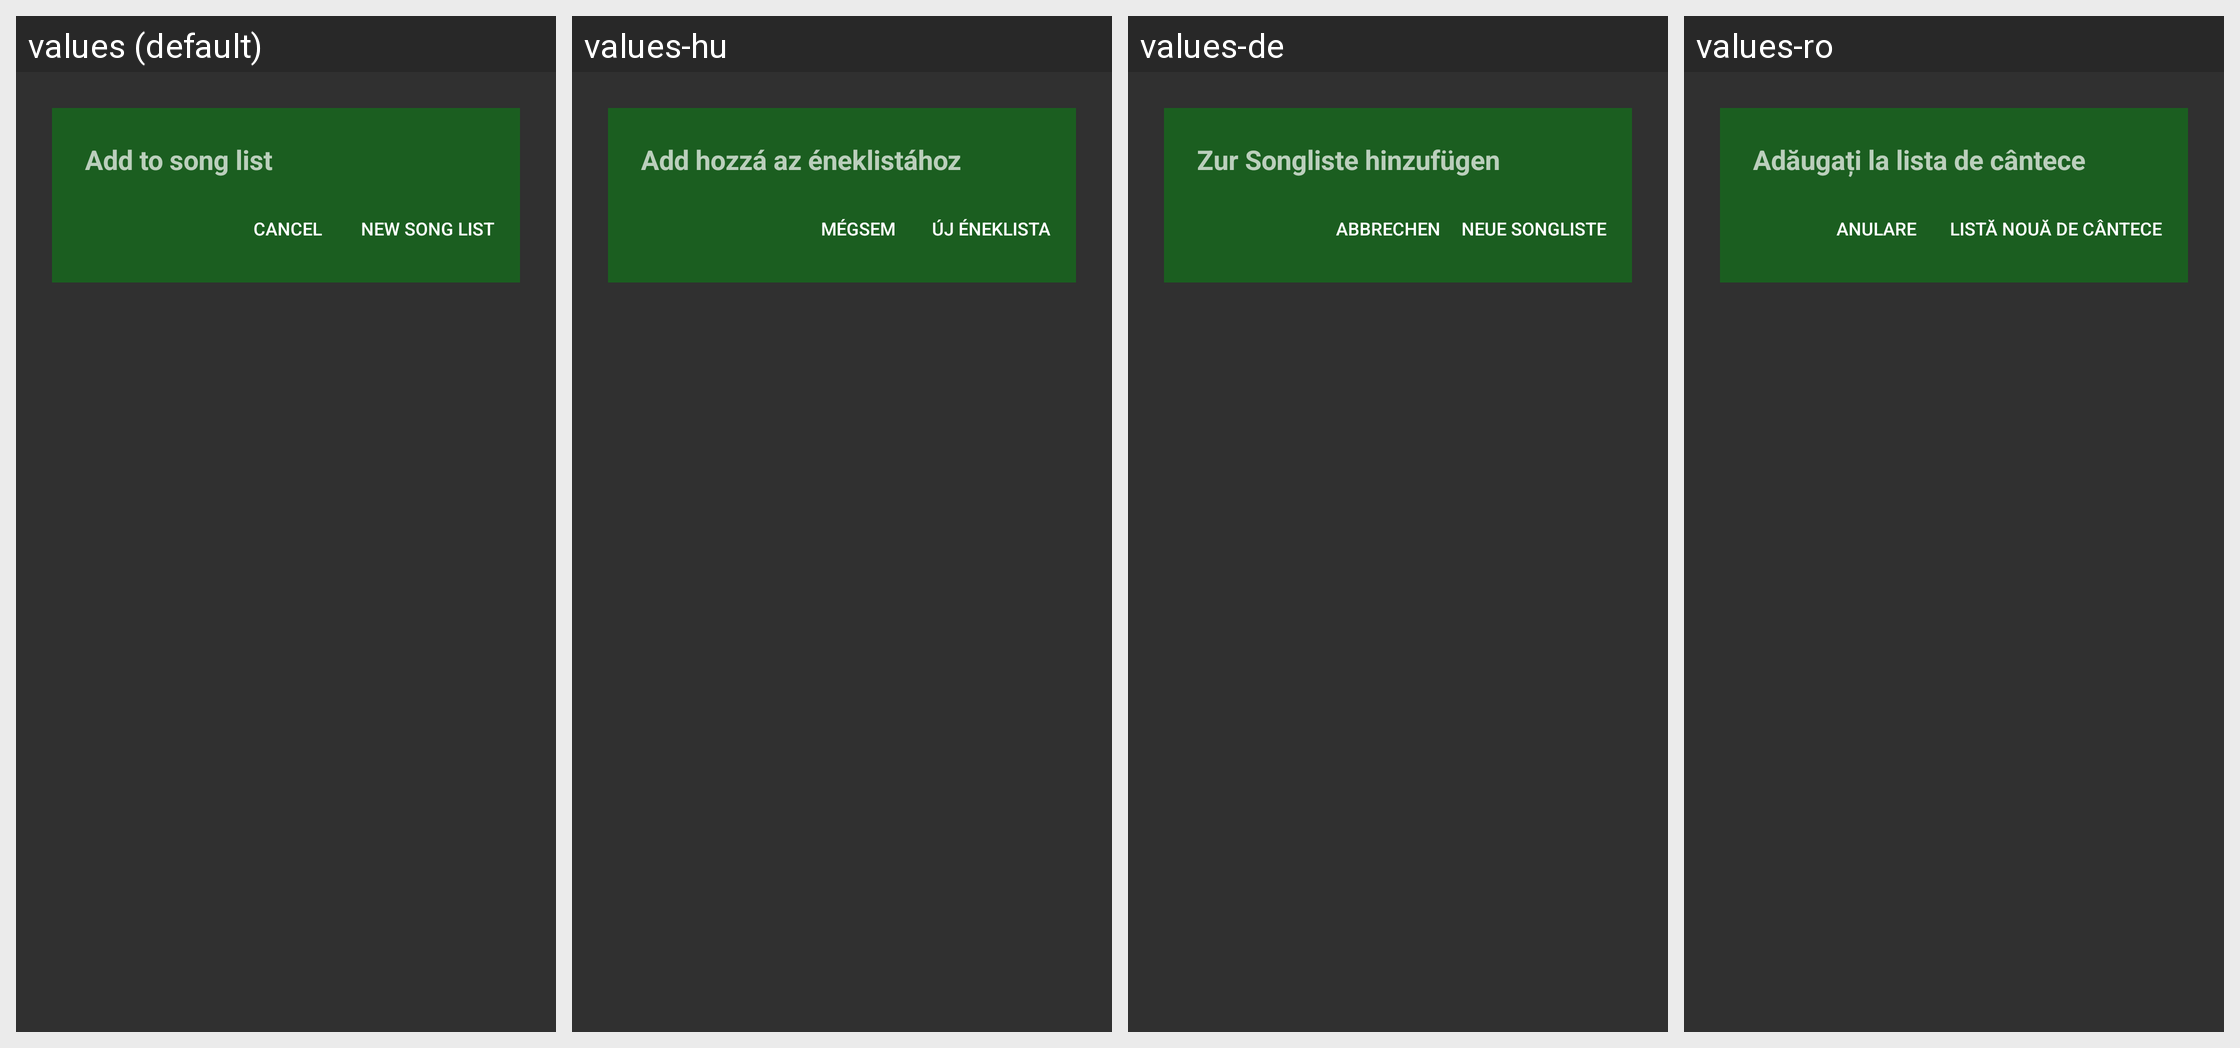

This grid shows one Android layout under several languages. Give, for every string resource on the screen, its name, the default text and each shown locale's text.
Android screen res/layout/content_save_queue.xml rendered under 4 locales, left to right: values (default), values-hu, values-de, values-ro. Device: Nexus 5 (rendered at 1080×1920; each locale shown at half size, 540×960, under a caption strip naming it); theme SongBookTheme.
Strings drawn on this screen, with the default value and each locale's value (text and hints the layout hard-codes, and strings that could not be matched under every locale, appear in the picture but are not listed):

add_to_song_list
  values: Add to song list
  values-hu: Add hozzá az éneklistához
  values-de: Zur Songliste hinzufügen
  values-ro: Adăugați la lista de cântece

cancel
  values: Cancel
  values-hu: Mégsem
  values-de: Abbrechen
  values-ro: Anulare

new_song_list
  values: New song list
  values-hu: Új éneklista
  values-de: Neue Songliste
  values-ro: Listă nouă de cântece
